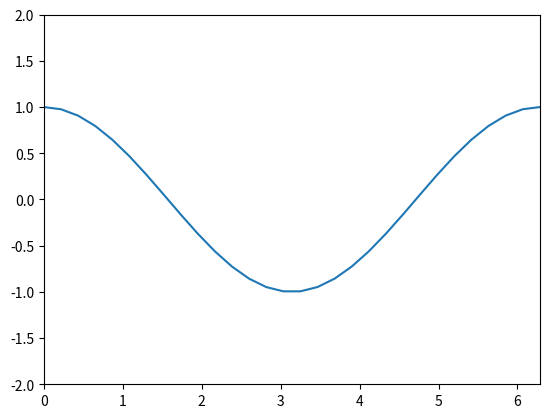

Reproduce this figure in Python.
import numpy as np
import matplotlib.pyplot as plt

x = np.linspace(0, 2*np.pi, 30)
y = np.cos(x)
plt.plot(x, y)
plt.xlim(0, 2*np.pi)
plt.ylim(-2, 2)

plt.show()
